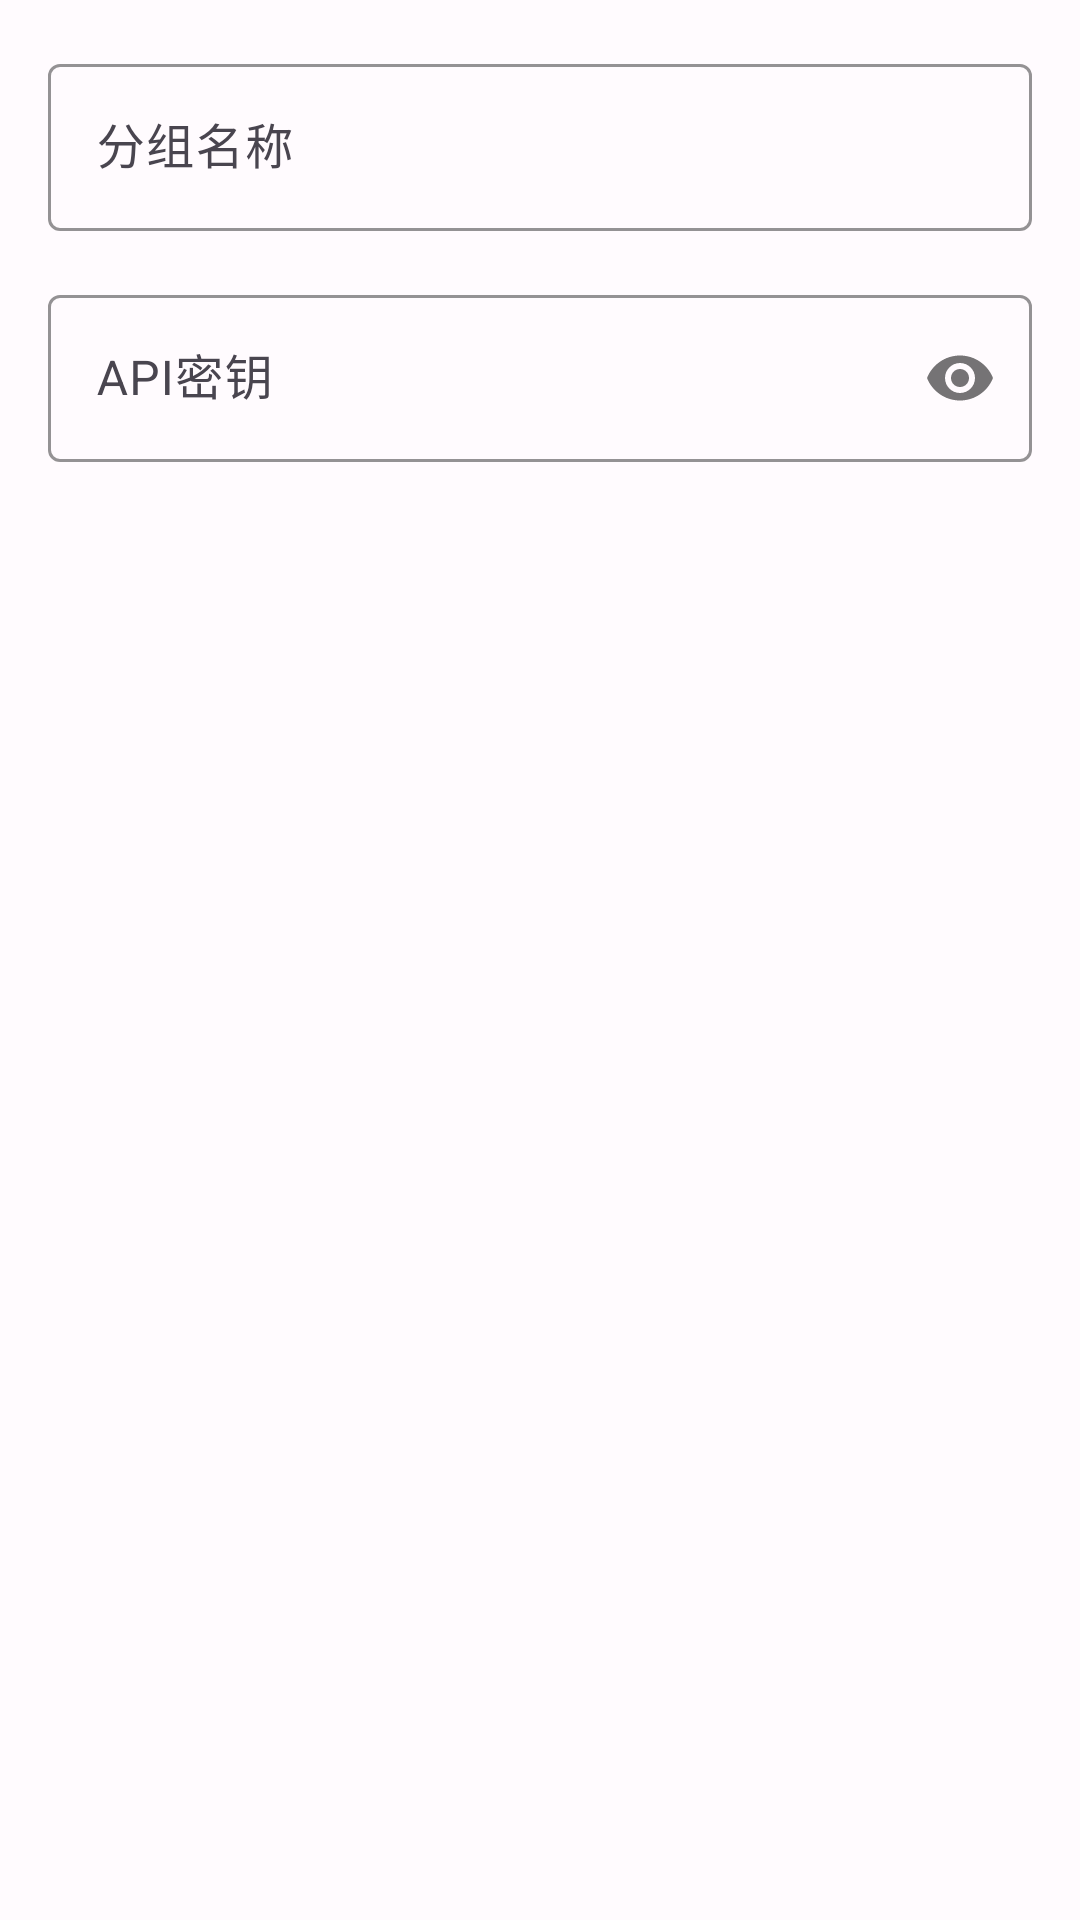

The Android layout XML behind this screen, and the referenced resources:
<!-- AndroidManifest.xml: application theme Theme.GSRobotAndroid -->
<!-- res/layout/dialog_add_google_ai_group.xml -->
<?xml version="1.0" encoding="utf-8"?>
<LinearLayout xmlns:android="http://schemas.android.com/apk/res/android"
    xmlns:app="http://schemas.android.com/apk/res-auto"
    android:layout_width="match_parent"
    android:layout_height="wrap_content"
    android:orientation="vertical"
    android:padding="16dp">

    <com.google.android.material.textfield.TextInputLayout
        android:layout_width="match_parent"
        android:layout_height="wrap_content"
        android:layout_marginBottom="16dp"
        android:hint="分组名称"
        app:boxStrokeColor="@color/md_theme_light_primary"
        app:hintTextColor="@color/md_theme_light_primary">

        <com.google.android.material.textfield.TextInputEditText
            android:id="@+id/editTextGroupName"
            android:layout_width="match_parent"
            android:layout_height="wrap_content"
            android:inputType="text"
            android:maxLines="1" />

    </com.google.android.material.textfield.TextInputLayout>

    <com.google.android.material.textfield.TextInputLayout
        android:layout_width="match_parent"
        android:layout_height="wrap_content"
        android:hint="API密钥"
        app:boxStrokeColor="@color/md_theme_light_primary"
        app:hintTextColor="@color/md_theme_light_primary"
        app:passwordToggleEnabled="true">

        <com.google.android.material.textfield.TextInputEditText
            android:id="@+id/editTextApiKey"
            android:layout_width="match_parent"
            android:layout_height="wrap_content"
            android:inputType="textPassword"
            android:maxLines="1" />

    </com.google.android.material.textfield.TextInputLayout>

</LinearLayout>
<!-- resources referenced by this layout -->
<resources>
  <color name="md_theme_light_primary">#6750A4</color>
  <style name="Theme.GSRobotAndroid" parent="Base.Theme.GSRobotAndroid" />
  <color name="md_theme_light_onPrimary">#FFFFFF</color>
  <color name="md_theme_light_primaryContainer">#EADDFF</color>
  <color name="md_theme_light_onPrimaryContainer">#21005D</color>
  <color name="md_theme_light_secondary">#625B71</color>
  <color name="md_theme_light_onSecondary">#FFFFFF</color>
  <color name="md_theme_light_secondaryContainer">#E8DEF8</color>
  <color name="md_theme_light_onSecondaryContainer">#1D192B</color>
  <color name="md_theme_light_tertiary">#7D5260</color>
  <color name="md_theme_light_onTertiary">#FFFFFF</color>
  <color name="md_theme_light_tertiaryContainer">#FFD8E4</color>
  <color name="md_theme_light_onTertiaryContainer">#31111D</color>
  <color name="md_theme_light_error">#BA1A1A</color>
  <color name="md_theme_light_onError">#FFFFFF</color>
  <color name="md_theme_light_errorContainer">#FFDAD6</color>
  <color name="md_theme_light_onErrorContainer">#410002</color>
  <color name="md_theme_light_background">#FFFBFE</color>
  <color name="md_theme_light_onBackground">#1C1B1F</color>
  <color name="md_theme_light_surface">#FFFBFE</color>
  <color name="md_theme_light_onSurface">#1C1B1F</color>
  <color name="md_theme_light_surfaceVariant">#E7E0EC</color>
  <color name="md_theme_light_onSurfaceVariant">#49454F</color>
  <color name="md_theme_light_outline">#79747E</color>
  <color name="md_theme_light_inverseSurface">#313033</color>
  <color name="md_theme_light_inverseOnSurface">#F4EFF4</color>
  <color name="md_theme_light_inversePrimary">#D0BCFF</color>
</resources>
